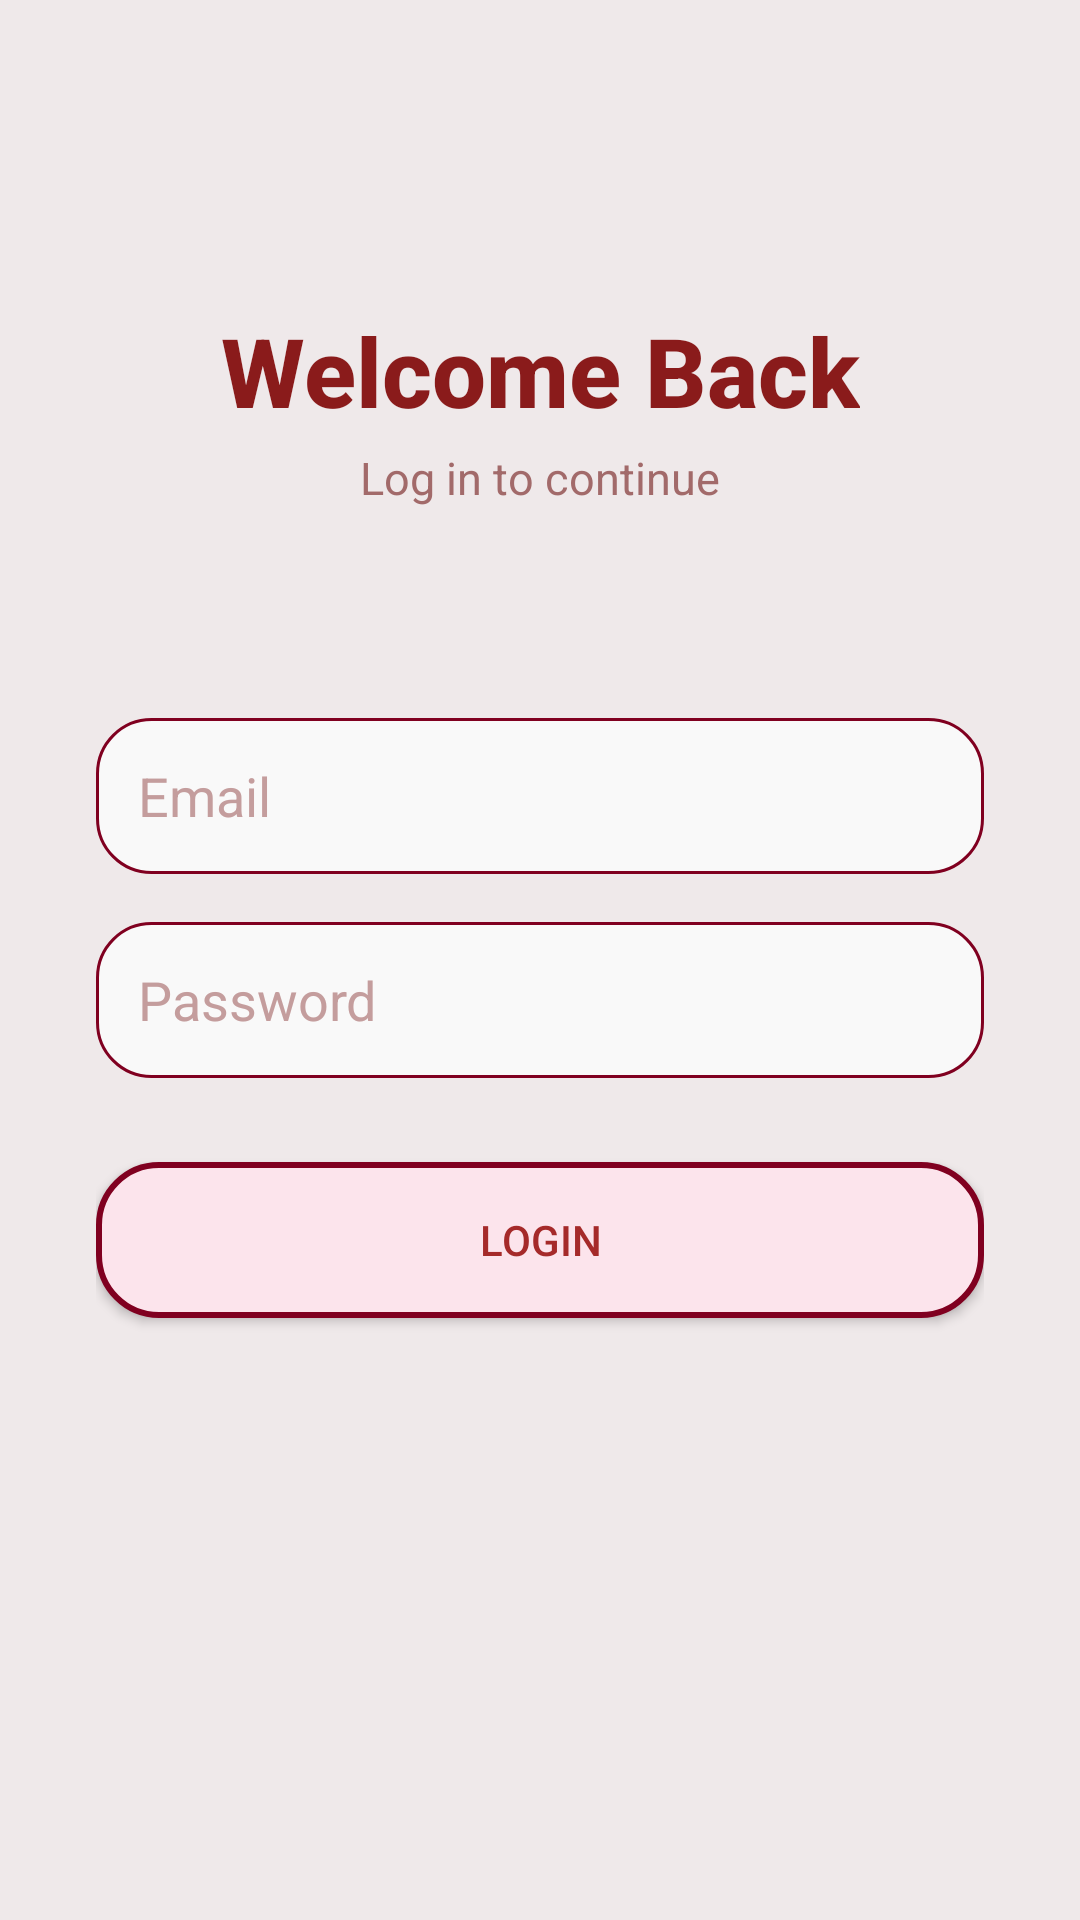

Android layout source for this screen:
<!-- AndroidManifest.xml: application theme Theme.UTaste -->
<!-- res/layout/activity_login.xml -->
<?xml version="1.0" encoding="utf-8"?>
<androidx.constraintlayout.widget.ConstraintLayout
    xmlns:android="http://schemas.android.com/apk/res/android"
    xmlns:app="http://schemas.android.com/apk/res-auto"
    xmlns:tools="http://schemas.android.com/tools"
    android:layout_width="match_parent"
    android:layout_height="match_parent"
    android:background="@drawable/login_background"
    android:padding="32dp"
    tools:context=".LoginActivity">

    
    <TextView
        android:id="@+id/login_title"
        android:layout_width="wrap_content"
        android:layout_height="wrap_content"
        android:text="Welcome Back"
        android:textSize="32sp"
        android:textStyle="bold"
        android:textColor="#8A1B1B"
        android:fontFamily="sans-serif-medium"
        app:layout_constraintTop_toTopOf="parent"
        app:layout_constraintStart_toStartOf="parent"
        app:layout_constraintEnd_toEndOf="parent"
        android:layout_marginTop="70dp"/>

    
    <TextView
        android:id="@+id/login_subtitle"
        android:layout_width="wrap_content"
        android:layout_height="wrap_content"
        android:text="Log in to continue"
        android:textSize="15sp"
        android:textColor="#A26A6A"
        android:fontFamily="sans-serif"
        app:layout_constraintTop_toBottomOf="@id/login_title"
        app:layout_constraintStart_toStartOf="parent"
        app:layout_constraintEnd_toEndOf="parent"
        android:layout_marginTop="4dp"/>

    
    <EditText
        android:id="@+id/et_email"
        android:layout_width="0dp"
        android:layout_height="52dp"
        android:hint="Email"
        android:background="@drawable/rounded_input"
        android:padding="14dp"
        android:textColor="#6A4A4A"
        android:textColorHint="#C49D9D"
        android:inputType="textEmailAddress"
        android:fontFamily="sans-serif"
        app:layout_constraintTop_toBottomOf="@id/login_subtitle"
        app:layout_constraintStart_toStartOf="parent"
        app:layout_constraintEnd_toEndOf="parent"
        android:layout_marginTop="70dp"/>

    
    <EditText
        android:id="@+id/et_password"
        android:layout_width="0dp"
        android:layout_height="52dp"
        android:hint="Password"
        android:background="@drawable/rounded_input"
        android:padding="14dp"
        android:textColor="#6A4A4A"
        android:textColorHint="#C49D9D"
        android:inputType="textPassword"
        android:fontFamily="sans-serif"
        app:layout_constraintTop_toBottomOf="@id/et_email"
        app:layout_constraintStart_toStartOf="parent"
        app:layout_constraintEnd_toEndOf="parent"
        android:layout_marginTop="16dp"/>

    
    <Button
        android:id="@+id/btn_login"
        android:layout_width="0dp"
        android:layout_height="52dp"
        android:layout_marginTop="28dp"
        android:background="@drawable/rounded_button"
        android:elevation="4dp"
        android:fontFamily="sans-serif-medium"
        android:text="Login"
        android:textColor="@color/soft_burgundy"
        app:layout_constraintEnd_toEndOf="parent"
        app:layout_constraintStart_toStartOf="parent"
        app:layout_constraintTop_toBottomOf="@id/et_password" />

</androidx.constraintlayout.widget.ConstraintLayout>
<!-- resources referenced by this layout -->
<resources>
  <color name="soft_burgundy">#A52A2A</color>
  <!-- drawable login_background: png bitmap (drawable, 20945 bytes) -->
  <!-- drawable rounded_button (drawable) -->
  <?xml version="1.0" encoding="utf-8"?>
  <shape xmlns:android="http://schemas.android.com/apk/res/android"
      android:shape="rectangle">
  
      
      <solid android:color="#FCE4EC"/>  
  
      
      <corners android:radius="20dp" />
  
      
      <stroke
          android:width="2dp"
          android:color="#800020"/> 
  </shape>
  <!-- drawable rounded_input (drawable) -->
  <?xml version="1.0" encoding="utf-8"?>
  <selector xmlns:android="http://schemas.android.com/apk/res/android">
      
      <item android:state_pressed="true">
          <shape android:shape="rectangle">
              <solid android:color="#F3E5E5"/>
              <stroke android:width="2dp" android:color="@color/burgundy"/>
              <corners android:radius="18dp"/>
          </shape>
      </item>
  
      
      <item>
          <shape android:shape="rectangle">
              <solid android:color="#F9F9F9"/>
              <stroke android:width="1dp" android:color="@color/burgundy"/>
              <corners android:radius="18dp"/>
          </shape>
      </item>
  </selector>
  <style name="Theme.UTaste" parent="Theme.AppCompat.Light.NoActionBar">
          <item name="colorPrimary">@color/burgundy</item>
          <item name="colorPrimaryDark">@color/burgundy</item>
          <item name="colorAccent">@color/soft_burgundy</item>
      </style>
  <color name="burgundy">#800020</color>
</resources>
